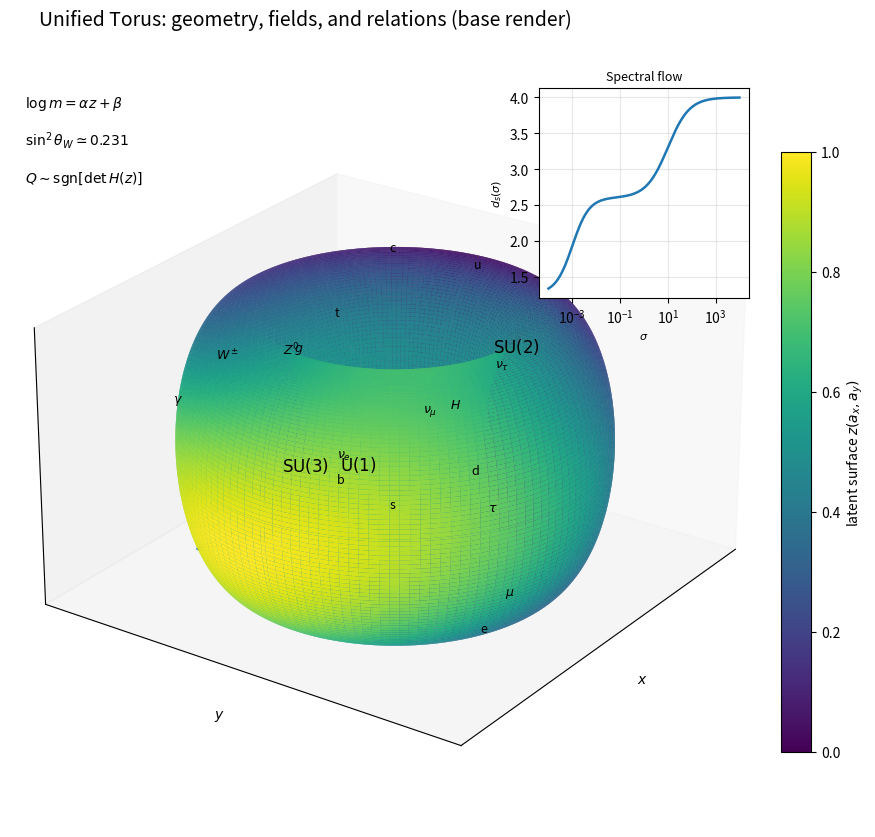

The script that saved this image:
#!/usr/bin/env python3
# -*- coding: utf-8 -*-
"""
make_unified_torus.py
---------------------
Base visualization for the unified torus:
- Torus parameterized by (a_x, a_y) ≡ (u, v) in [0, 2π)^2
- Latent surface z(u,v) (synthetic but shaped for concave/convex regions)
- Color map = z(u,v)
- Equilibrium ridge (A=B) drawn as a guide curve
- Placeholders for particle groups and gauge rings
- Inset spectral-dimension flow panel (synthetic tri-plateau curve)
Outputs: PNG + SVG in ./fig_unified_torus_{png,svg}

Usage:
  python make_unified_torus.py \
      --R 2.0 --r 0.85 --nu 280 --nv 360 \
      --out-prefix fig_unified_torus \
      --show
"""

import argparse
import math
import numpy as np
import matplotlib.pyplot as plt
from matplotlib import cm
from mpl_toolkits.mplot3d import Axes3D  # noqa: F401 (needed for 3D)
from mpl_toolkits.axes_grid1.inset_locator import inset_axes

def latent_z(u, v, *,
             phi=0.7, amp1=1.0, amp2=0.55, amp3=0.25,
             skew=0.22, bias=0.0):
    """
    Synthetic latent surface z(u,v).
    Tuned to give:
      - alternating concave/convex regions,
      - a soft ridge where A≈B (u≈v),
      - smooth plateaus for visual clarity.

    u, v: radians on [0, 2π)
    returns z of shape u.shape
    """
    # Base torus “texture”
    base = amp1*np.cos(u) + amp2*np.cos(2*v + phi) + amp3*np.cos(u - v)
    # Gentle cross-term to form a diagonal equilibrium valley/ridge
    cross = 0.35*np.cos((u - v))
    # Slight skew to break perfect symmetry (more realistic)
    skew_term = skew*(np.sin(2*u)*np.sin(v))
    return base + cross + skew_term + bias

def torus_xyz(u, v, R=2.0, r=0.85):
    """
    Standard torus embedding in R^3.
    u,v in radians on [0, 2π)
    R = major radius, r = minor radius
    """
    x = (R + r*np.cos(v)) * np.cos(u)
    y = (R + r*np.cos(v)) * np.sin(u)
    z =  r*np.sin(v)
    return x, y, z

def normalize01(a):
    amin, amax = np.min(a), np.max(a)
    if amax == amin:
        return np.zeros_like(a)
    return (a - amin) / (amax - amin)

def synthetic_ds_curve(n=300, s1=1e-3, s2=1e-1, s3=10.0,
                       d_small=1.26, d_mid=2.60, d_large=4.00):
    """
    Smooth tri-plateau spectral-dimension curve vs 'sigma' (log-spaced).
    """
    sigma = np.logspace(-4, 4, n)
    # Two logistic ramps
    w1 = 1.0 / (1.0 + np.exp(- (np.log10(sigma) - np.log10(s1)) / 0.35))
    w2 = 1.0 / (1.0 + np.exp(- (np.log10(sigma) - np.log10(s3)) / 0.45))
    ds = d_small*(1-w1) + d_mid*w1*(1-w2) + d_large*w2
    return sigma, ds

def add_equilibrium_ridge(ax3d, R, r, n=500):
    """
    Draw a guide curve for A≈B. Here we use u≈v (diagonal) as a reasonable proxy.
    """
    t = np.linspace(0, 2*np.pi, n)
    u = t
    v = t
    X, Y, Z = torus_xyz(u, v, R=R, r=r)
    ax3d.plot(X, Y, Z, lw=2.0, alpha=0.9)

def place_text_on_surface(ax3d, label, u, v, R=2.0, r=0.85, zoff=0.0,
                          fontsize=9, ha='center', va='center'):
    """
    Project a label on/near the surface at (u,v).
    """
    x, y, z = torus_xyz(np.array([u]), np.array([v]), R=R, r=r)
    ax3d.text(float(x), float(y), float(z + zoff), label,
              fontsize=fontsize, ha=ha, va=va)

def main():
    p = argparse.ArgumentParser()
    p.add_argument('--R', type=float, default=2.0, help='Major radius')
    p.add_argument('--r', type=float, default=0.85, help='Minor radius')
    p.add_argument('--nu', type=int, default=280, help='Grid along u (a_x)')
    p.add_argument('--nv', type=int, default=360, help='Grid along v (a_y)')
    p.add_argument('--out-prefix', type=str, default='fig_unified_torus',
                   help='Output file prefix (no extension)')
    p.add_argument('--show', action='store_true', help='Show window')
    args = p.parse_args()

    # Parameter grids (a_x, a_y) ≡ (u, v)
    u = np.linspace(0, 2*np.pi, args.nu, endpoint=True)
    v = np.linspace(0, 2*np.pi, args.nv, endpoint=True)
    U, V = np.meshgrid(u, v, indexing='ij')

    # Latent surface & torus embedding
    Zlatent = latent_z(U, V)
    X, Y, Z = torus_xyz(U, V, R=args.R, r=args.r)
    C = normalize01(Zlatent)  # color field

    # Figure
    fig = plt.figure(figsize=(11.5, 8.5), dpi=200)
    ax = fig.add_subplot(1, 1, 1, projection='3d')

    # Plot surface
    surf = ax.plot_surface(X, Y, Z, rstride=2, cstride=2,
                           facecolors=cm.viridis(C),
                           linewidth=0, antialiased=True, shade=False)

    # Lighting hint (optional): turn off default shading to keep color = data
    ax.set_box_aspect((1, 1, 0.6))
    ax.set_xticks([]); ax.set_yticks([]); ax.set_zticks([])
    ax.set_xlabel(r'$x$'); ax.set_ylabel(r'$y$'); ax.set_zlabel(r'$z$')
    ax.view_init(elev=25, azim=35)

    # Colorbar for z(a_x,a_y)
    mappable = cm.ScalarMappable(cmap=cm.viridis)
    mappable.set_array(C)
    cbar = fig.colorbar(mappable, ax=ax, fraction=0.03, pad=0.02, shrink=0.8)
    cbar.set_label(r'latent surface $z(a_x,a_y)$', rotation=90)

    # Draw equilibrium ridge (A≈B)
    add_equilibrium_ridge(ax, R=args.R, r=args.r, n=600)

    # Gauge “rings” (labels near the principal cycles)
    place_text_on_surface(ax, r'$\mathrm{U}(1)$', u=0.06*np.pi, v=np.pi,
                          R=args.R, r=args.r, zoff=0.08, fontsize=12)
    place_text_on_surface(ax, r'$\mathrm{SU}(2)$', u=np.pi, v=0.02*np.pi,
                          R=args.R, r=args.r, zoff=0.10, fontsize=12)
    place_text_on_surface(ax, r'$\mathrm{SU}(3)$', u=1.62*np.pi, v=1.12*np.pi,
                          R=args.R, r=args.r, zoff=0.10, fontsize=12)

    # Sector placeholders (you can nudge u,v later for aesthetics)
    # Charged leptons (concave wells)
    place_text_on_surface(ax, 'e',  u=0.35*np.pi, v=1.65*np.pi, R=args.R, r=args.r, zoff=0.02)
    place_text_on_surface(ax, r'$\mu$', u=0.52*np.pi, v=1.40*np.pi, R=args.R, r=args.r, zoff=0.02)
    place_text_on_surface(ax, r'$\tau$', u=0.70*np.pi, v=1.18*np.pi, R=args.R, r=args.r, zoff=0.02)

    # Up-type quarks (convex ridge, + charge)
    place_text_on_surface(ax, 'u',  u=1.05*np.pi, v=0.30*np.pi, R=args.R, r=args.r, zoff=0.02)
    place_text_on_surface(ax, 'c',  u=1.20*np.pi, v=0.52*np.pi, R=args.R, r=args.r, zoff=0.02)
    place_text_on_surface(ax, 't',  u=1.38*np.pi, v=0.76*np.pi, R=args.R, r=args.r, zoff=0.02)

    # Down-type quarks (negative curvature side)
    place_text_on_surface(ax, 'd',  u=1.05*np.pi, v=1.70*np.pi, R=args.R, r=args.r, zoff=0.02)
    place_text_on_surface(ax, 's',  u=1.20*np.pi, v=1.45*np.pi, R=args.R, r=args.r, zoff=0.02)
    place_text_on_surface(ax, 'b',  u=1.38*np.pi, v=1.20*np.pi, R=args.R, r=args.r, zoff=0.02)

    # Neutrinos (near-flat basins)
    place_text_on_surface(ax, r'$\nu_e$',  u=0.12*np.pi, v=0.18*np.pi, R=args.R, r=args.r, zoff=0.02)
    place_text_on_surface(ax, r'$\nu_\mu$', u=0.25*np.pi, v=0.30*np.pi, R=args.R, r=args.r, zoff=0.02)
    place_text_on_surface(ax, r'$\nu_\tau$',u=0.40*np.pi, v=0.42*np.pi, R=args.R, r=args.r, zoff=0.02)

    # Bosons (convex ridges)
    place_text_on_surface(ax, r'$\gamma$',  u=1.70*np.pi, v=0.10*np.pi, R=args.R, r=args.r, zoff=0.02)
    place_text_on_surface(ax, r'$W^\pm$',   u=1.85*np.pi, v=0.35*np.pi, R=args.R, r=args.r, zoff=0.02)
    place_text_on_surface(ax, r'$Z^0$',     u=1.95*np.pi, v=0.55*np.pi, R=args.R, r=args.r, zoff=0.02)
    place_text_on_surface(ax, r'$g$',       u=1.60*np.pi, v=0.80*np.pi, R=args.R, r=args.r, zoff=0.02)
    place_text_on_surface(ax, r'$H$',       u=0.95*np.pi, v=0.98*np.pi, R=args.R, r=args.r, zoff=0.02)

    # Key equations as floating annotations (you can reposition later)
    ax.text2D(0.02, 0.96, r'$\log m=\alpha z+\beta$', transform=ax.transAxes, fontsize=10)
    ax.text2D(0.02, 0.91, r'$\sin^2\theta_W\simeq 0.231$', transform=ax.transAxes, fontsize=10)
    ax.text2D(0.02, 0.86, r'$Q\sim \mathrm{sgn}[\det H(z)]$', transform=ax.transAxes, fontsize=10)

    # Inset: spectral dimension flow
    axins = inset_axes(ax, width="28%", height="28%", loc="upper right",
                       borderpad=0.8)
    sigma, ds = synthetic_ds_curve()
    axins.plot(sigma, ds, lw=1.8)
    axins.set_xscale('log')
    axins.set_xlabel(r'$\sigma$', fontsize=8)
    axins.set_ylabel(r'$d_s(\sigma)$', fontsize=8)
    axins.set_title('Spectral flow', fontsize=9)
    axins.grid(True, alpha=0.3)

    fig.suptitle("Unified Torus: geometry, fields, and relations (base render)", fontsize=14, y=0.98)

    # Save
    png_path = f"{args.out_prefix}.png"
    svg_path = f"{args.out_prefix}.svg"
    fig.tight_layout(rect=[0,0,1,0.96])
    fig.savefig(png_path, dpi=300, bbox_inches='tight')
    fig.savefig(svg_path, dpi=300, bbox_inches='tight')
    print(f"[OK] Saved: {png_path}")
    print(f"[OK] Saved: {svg_path}")

    if args.show:
        plt.show()

if __name__ == "__main__":
    main()
